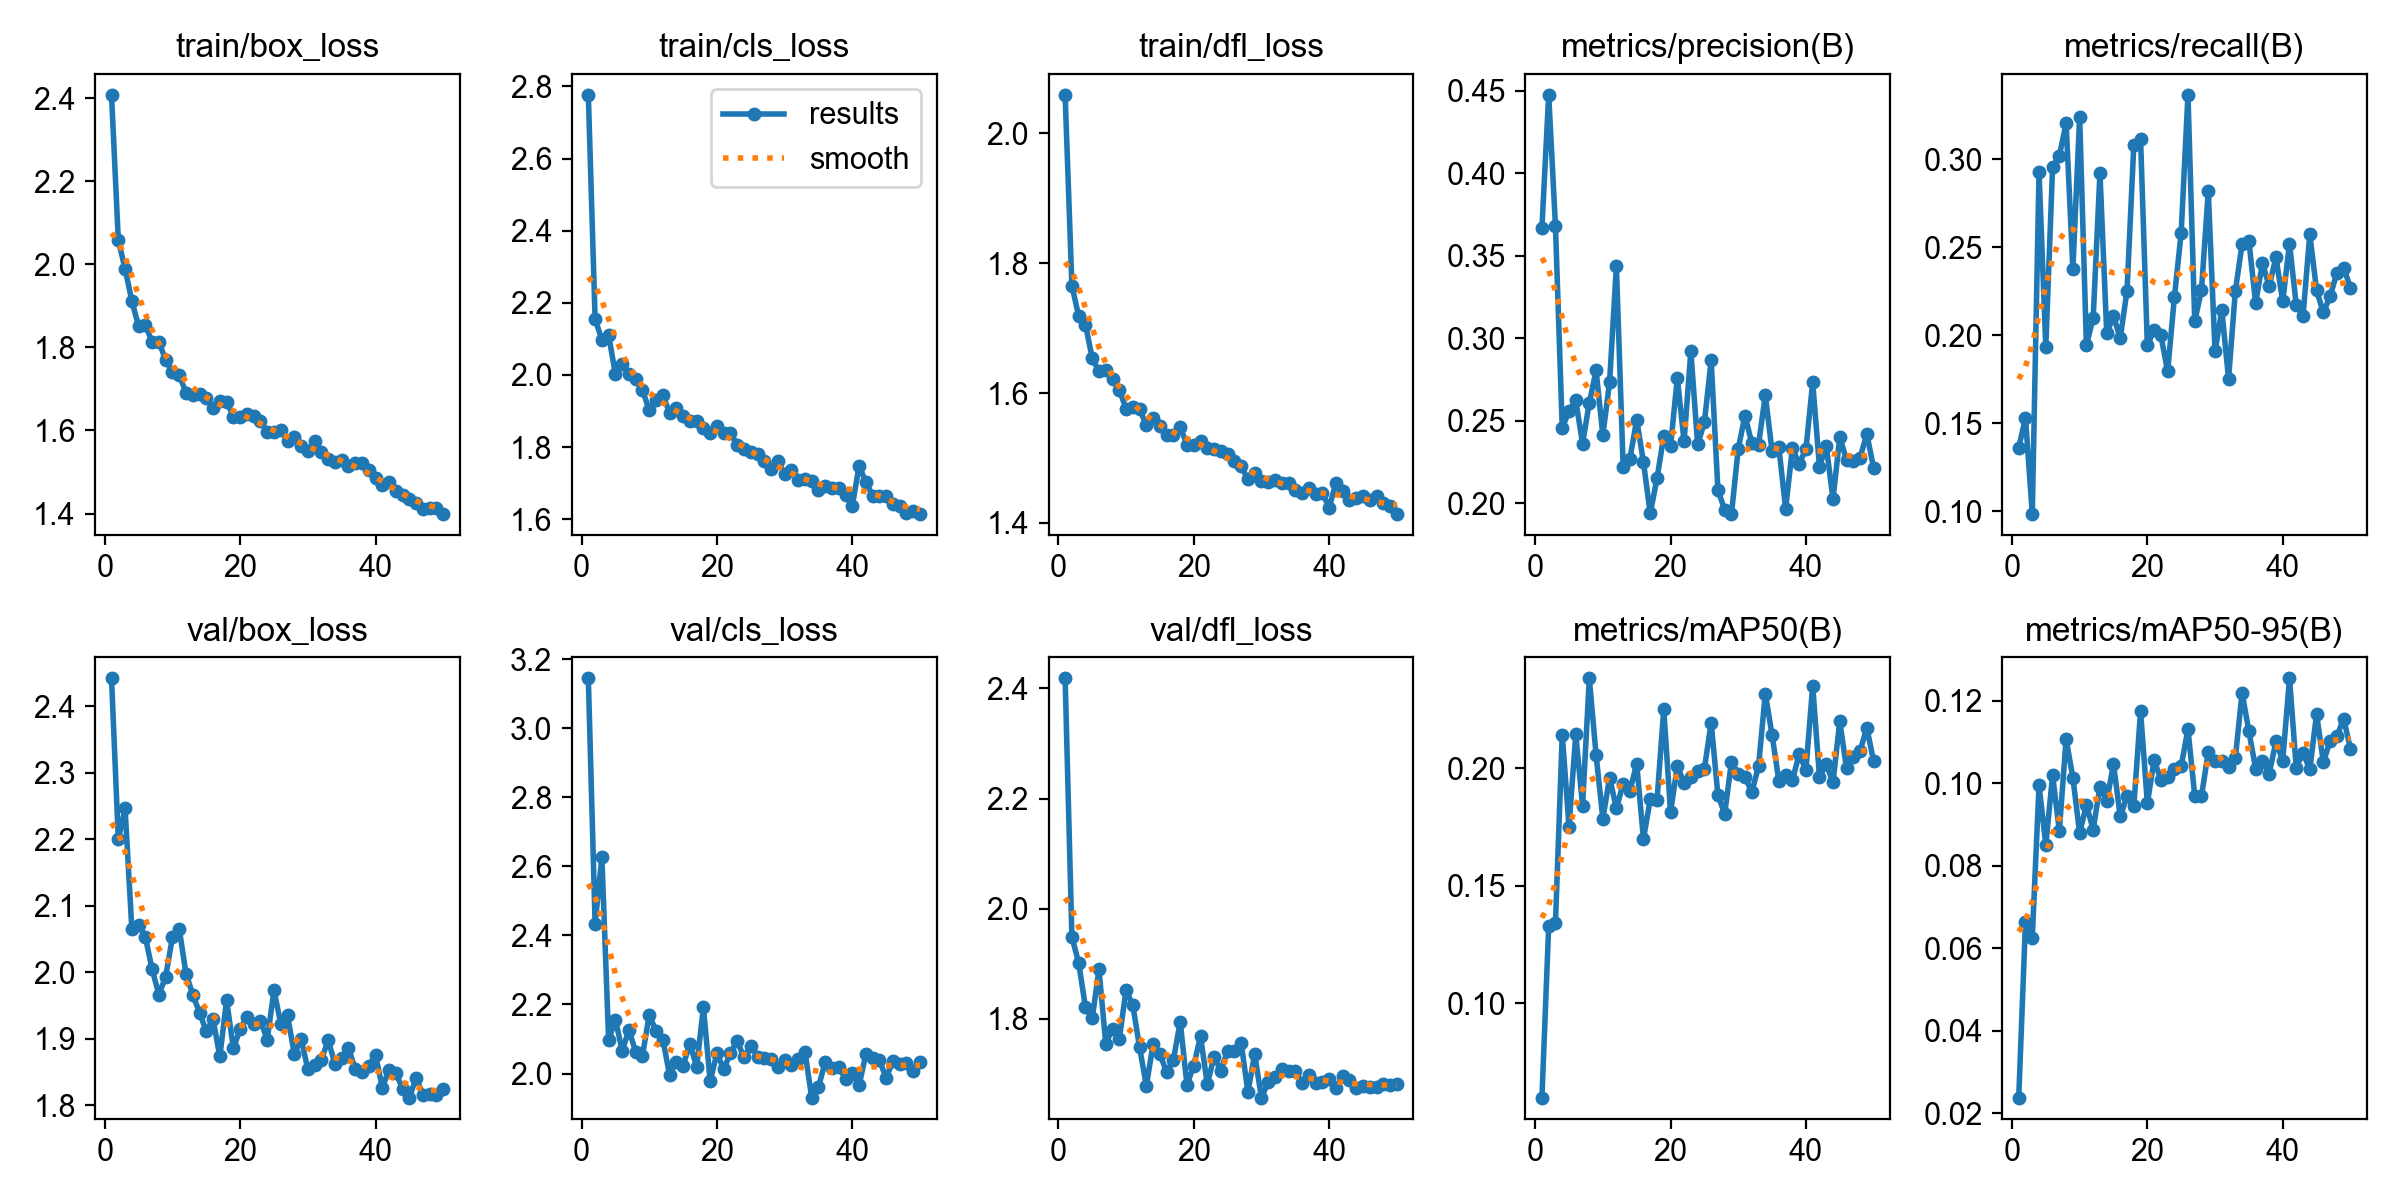

Data behind this chart, as committed beside it:
epoch, time, train/box_loss, train/cls_loss, train/dfl_loss, metrics/precision(B), metrics/recall(B), metrics/mAP50(B), metrics/mAP50-95(B), val/box_loss, val/cls_loss, val/dfl_loss, lr/pg0, lr/pg1, lr/pg2
1, 219.4, 2.408, 2.777, 2.06, 0.3668, 0.1363, 0.05984, 0.02374, 2.442, 3.145, 2.418, 0.0005421, 0.0005421, 0.0005421
2, 446, 2.058, 2.156, 1.766, 0.4474, 0.1531, 0.1329, 0.06641, 2.2, 2.434, 1.949, 0.001076, 0.001076, 0.001076
3, 661.1, 1.989, 2.097, 1.719, 0.3678, 0.0985, 0.1342, 0.06253, 2.246, 2.627, 1.902, 0.001588, 0.001588, 0.001588
4, 867.2, 1.912, 2.111, 1.706, 0.2455, 0.2927, 0.2144, 0.09958, 2.065, 2.097, 1.821, 0.001568, 0.001568, 0.001568
5, 1082, 1.851, 2.001, 1.654, 0.2558, 0.1936, 0.1753, 0.08506, 2.072, 2.156, 1.801, 0.001535, 0.001535, 0.001535
6, 1305, 1.854, 2.03, 1.634, 0.2622, 0.2954, 0.2145, 0.1019, 2.053, 2.066, 1.89, 0.001502, 0.001502, 0.001502
7, 1520, 1.812, 2.002, 1.636, 0.236, 0.3021, 0.1841, 0.08852, 2.004, 2.126, 1.755, 0.001469, 0.001469, 0.001469
8, 1741, 1.813, 1.988, 1.622, 0.2608, 0.3206, 0.2384, 0.1108, 1.966, 2.063, 1.782, 0.001436, 0.001436, 0.001436
9, 1959, 1.77, 1.958, 1.605, 0.2803, 0.2379, 0.2057, 0.1013, 1.994, 2.052, 1.763, 0.001403, 0.001403, 0.001403
10, 2170, 1.742, 1.902, 1.576, 0.241, 0.3243, 0.1787, 0.08794, 2.053, 2.17, 1.852, 0.00137, 0.00137, 0.00137
11, 2390, 1.734, 1.931, 1.578, 0.2736, 0.1943, 0.1961, 0.09477, 2.065, 2.123, 1.824, 0.001337, 0.001337, 0.001337
12, 2614, 1.69, 1.945, 1.575, 0.3434, 0.2102, 0.183, 0.0888, 1.998, 2.098, 1.748, 0.001304, 0.001304, 0.001304
13, 2821, 1.686, 1.895, 1.551, 0.222, 0.2922, 0.1935, 0.09922, 1.966, 1.997, 1.678, 0.001271, 0.001271, 0.001271
14, 3037, 1.687, 1.909, 1.562, 0.2269, 0.2014, 0.1905, 0.09569, 1.939, 2.034, 1.754, 0.001238, 0.001238, 0.001238
15, 3257, 1.678, 1.886, 1.549, 0.2505, 0.2108, 0.202, 0.1047, 1.911, 2.023, 1.736, 0.001205, 0.001205, 0.001205
16, 3467, 1.653, 1.873, 1.536, 0.2247, 0.1986, 0.1699, 0.092, 1.929, 2.086, 1.703, 0.001172, 0.001172, 0.001172
17, 3676, 1.67, 1.871, 1.536, 0.1937, 0.2255, 0.1869, 0.09688, 1.874, 2.02, 1.726, 0.001139, 0.001139, 0.001139
18, 3891, 1.669, 1.852, 1.548, 0.215, 0.3081, 0.1865, 0.09447, 1.958, 2.192, 1.794, 0.001106, 0.001106, 0.001106
19, 4103, 1.634, 1.84, 1.52, 0.2406, 0.3115, 0.2252, 0.1175, 1.886, 1.978, 1.68, 0.001073, 0.001073, 0.001073
20, 4315, 1.632, 1.859, 1.52, 0.2346, 0.1945, 0.1814, 0.09513, 1.914, 2.059, 1.715, 0.00104, 0.00104, 0.00104
21, 4535, 1.639, 1.839, 1.527, 0.2757, 0.2029, 0.2011, 0.1057, 1.933, 2.012, 1.768, 0.001007, 0.001007, 0.001007
22, 4743, 1.634, 1.838, 1.515, 0.2373, 0.2, 0.1939, 0.1008, 1.922, 2.06, 1.681, 0.0009739, 0.0009739, 0.0009739
23, 4960, 1.624, 1.807, 1.513, 0.292, 0.1795, 0.1962, 0.1015, 1.927, 2.094, 1.731, 0.0009409, 0.0009409, 0.0009409
24, 5171, 1.595, 1.794, 1.511, 0.2355, 0.2218, 0.1989, 0.1036, 1.899, 2.046, 1.706, 0.0009078, 0.0009078, 0.0009078
25, 5393, 1.596, 1.786, 1.506, 0.2488, 0.2584, 0.1998, 0.1042, 1.973, 2.08, 1.742, 0.0008748, 0.0008748, 0.0008748
26, 5606, 1.601, 1.781, 1.495, 0.2865, 0.3367, 0.2195, 0.1132, 1.923, 2.049, 1.741, 0.0008418, 0.0008418, 0.0008418
27, 5819, 1.574, 1.76, 1.487, 0.2079, 0.2081, 0.1886, 0.09705, 1.935, 2.045, 1.757, 0.0008088, 0.0008088, 0.0008088
28, 6034, 1.584, 1.74, 1.467, 0.1959, 0.2258, 0.1808, 0.09697, 1.877, 2.042, 1.667, 0.0007758, 0.0007758, 0.0007758
29, 6239, 1.561, 1.761, 1.477, 0.1933, 0.2819, 0.2029, 0.1076, 1.9, 2.018, 1.736, 0.0007428, 0.0007428, 0.0007428
30, 6455, 1.551, 1.725, 1.465, 0.2329, 0.1909, 0.1978, 0.1054, 1.854, 2.038, 1.657, 0.0007098, 0.0007098, 0.0007098
31, 6681, 1.574, 1.735, 1.464, 0.253, 0.2145, 0.1965, 0.1055, 1.86, 2.024, 1.685, 0.0006768, 0.0006768, 0.0006768
32, 6895, 1.549, 1.71, 1.465, 0.2363, 0.1753, 0.1898, 0.1039, 1.868, 2.042, 1.695, 0.0006438, 0.0006438, 0.0006438
33, 7108, 1.53, 1.711, 1.462, 0.2354, 0.2253, 0.201, 0.1062, 1.898, 2.063, 1.708, 0.0006108, 0.0006108, 0.0006108
34, 7322, 1.524, 1.705, 1.461, 0.2654, 0.252, 0.2319, 0.122, 1.863, 1.93, 1.706, 0.0005778, 0.0005778, 0.0005778
35, 7532, 1.53, 1.68, 1.451, 0.2314, 0.2537, 0.2142, 0.1126, 1.871, 1.96, 1.705, 0.0005448, 0.0005448, 0.0005448
36, 7742, 1.514, 1.693, 1.446, 0.2338, 0.2183, 0.1948, 0.1036, 1.886, 2.035, 1.682, 0.0005118, 0.0005118, 0.0005118
37, 7959, 1.521, 1.686, 1.454, 0.1965, 0.2411, 0.1972, 0.1053, 1.854, 2.016, 1.699, 0.0004788, 0.0004788, 0.0004788
38, 8169, 1.521, 1.686, 1.444, 0.2332, 0.2279, 0.195, 0.1024, 1.85, 2.019, 1.683, 0.0004458, 0.0004458, 0.0004458
39, 8383, 1.505, 1.666, 1.446, 0.2239, 0.2444, 0.2061, 0.1102, 1.86, 1.985, 1.685, 0.0004127, 0.0004127, 0.0004127
40, 8593, 1.484, 1.637, 1.424, 0.2326, 0.2193, 0.1994, 0.1055, 1.876, 2, 1.691, 0.0003797, 0.0003797, 0.0003797
41, 8802, 1.469, 1.748, 1.461, 0.2731, 0.2522, 0.2352, 0.1255, 1.827, 1.966, 1.674, 0.0003467, 0.0003467, 0.0003467
42, 9016, 1.476, 1.703, 1.449, 0.222, 0.2173, 0.1963, 0.1038, 1.854, 2.056, 1.696, 0.0003137, 0.0003137, 0.0003137
43, 9230, 1.454, 1.665, 1.435, 0.2348, 0.2112, 0.2018, 0.1075, 1.849, 2.044, 1.688, 0.0002807, 0.0002807, 0.0002807
44, 9434, 1.445, 1.664, 1.438, 0.2023, 0.2576, 0.1942, 0.1034, 1.825, 2.038, 1.675, 0.0002477, 0.0002477, 0.0002477
45, 9643, 1.435, 1.663, 1.442, 0.2401, 0.2256, 0.2201, 0.1168, 1.812, 1.988, 1.678, 0.0002147, 0.0002147, 0.0002147
46, 9853, 1.424, 1.642, 1.435, 0.2261, 0.2131, 0.2, 0.1052, 1.841, 2.036, 1.677, 0.0001817, 0.0001817, 0.0001817
47, 10064, 1.411, 1.635, 1.441, 0.2256, 0.2222, 0.205, 0.1103, 1.816, 2.028, 1.675, 0.0001487, 0.0001487, 0.0001487
48, 10272, 1.413, 1.618, 1.43, 0.2276, 0.2355, 0.2075, 0.1114, 1.817, 2.029, 1.682, 0.0001157, 0.0001157, 0.0001157
49, 10480, 1.413, 1.621, 1.426, 0.2417, 0.2384, 0.2173, 0.1157, 1.816, 2.007, 1.68, 8.26832e-05, 8.26832e-05, 8.26832e-05
50, 10691, 1.399, 1.614, 1.414, 0.2212, 0.2272, 0.2031, 0.1084, 1.825, 2.033, 1.681, 4.96766e-05, 4.96766e-05, 4.96766e-05
